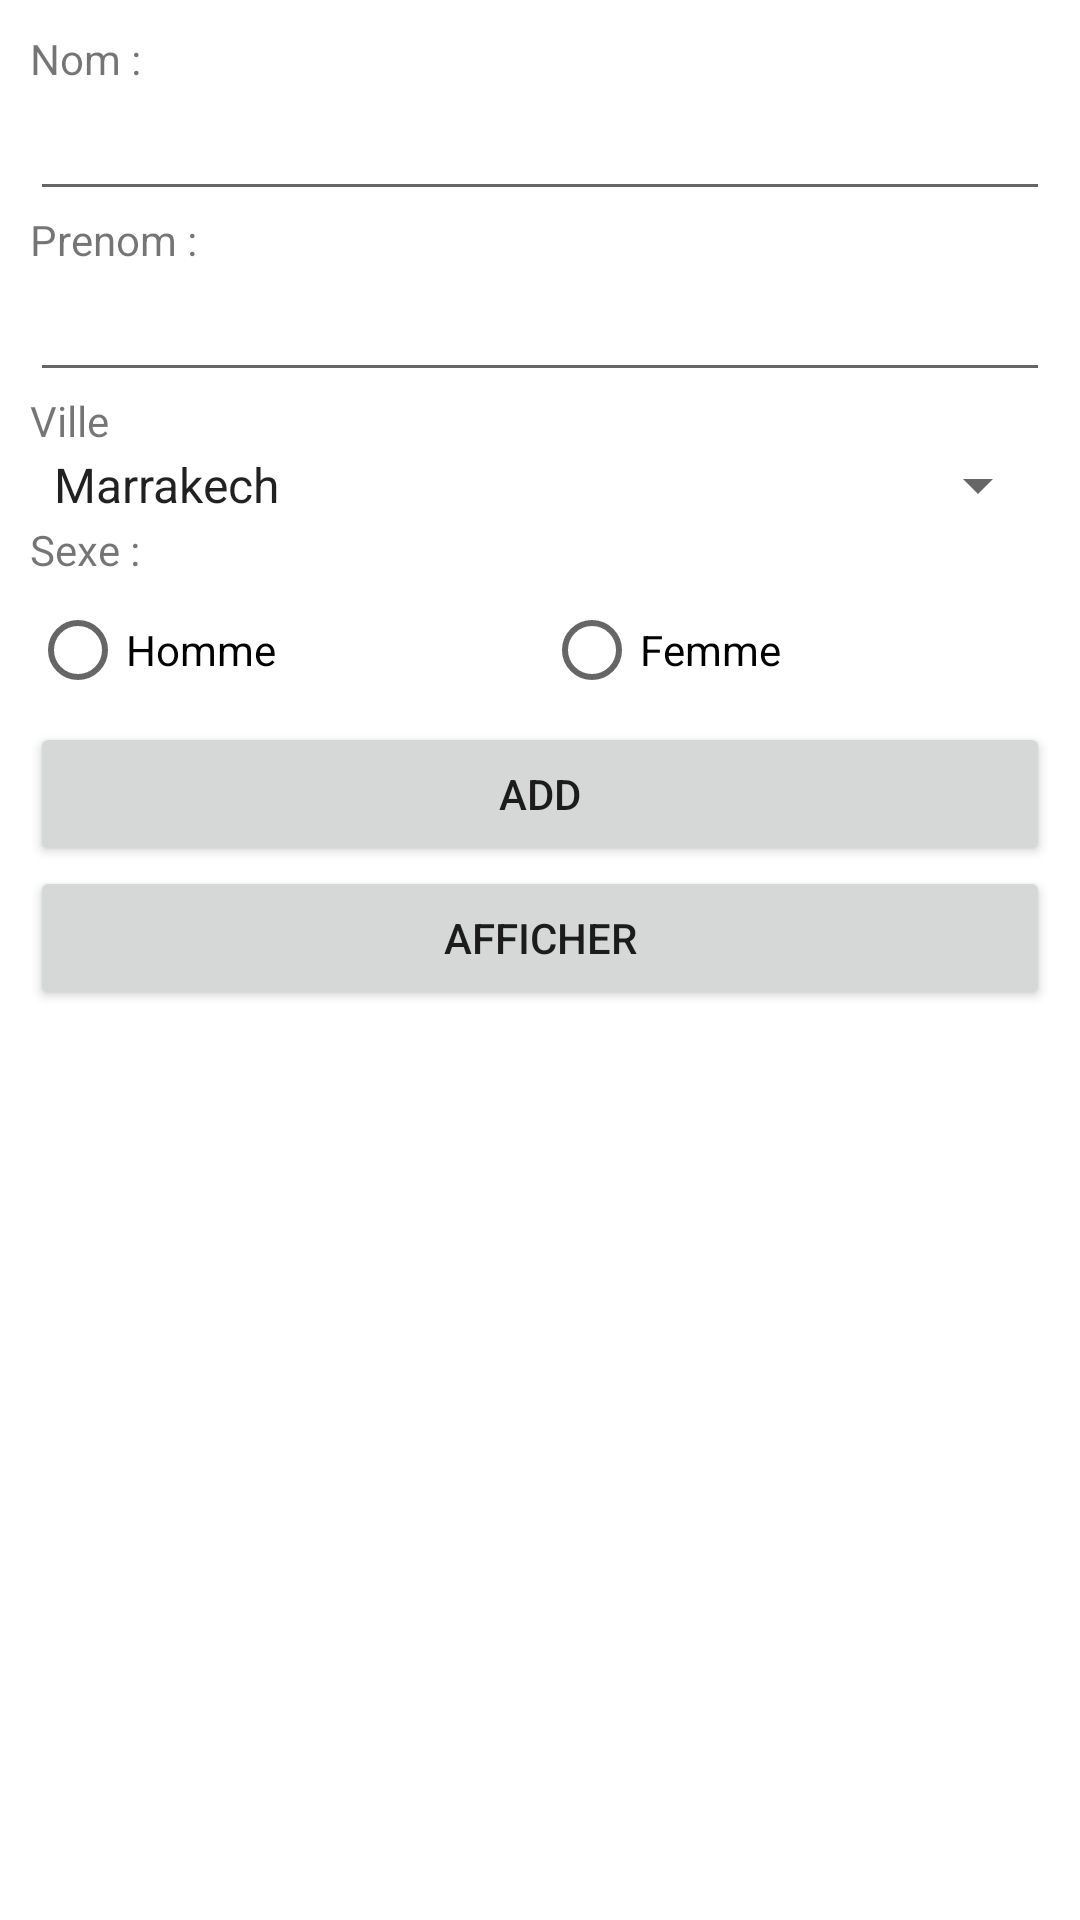

This screen was rendered from an Android layout file. Write that file and the resources it references.
<!-- AndroidManifest.xml: application theme Theme.TpVolley -->
<!-- res/layout/activity_add_etudiant.xml -->
<?xml version="1.0" encoding="utf-8"?>
<LinearLayout xmlns:android="http://schemas.android.com/apk/res/android"
    xmlns:app="http://schemas.android.com/apk/res-auto"
    xmlns:tools="http://schemas.android.com/tools"
    android:layout_width="match_parent"
    android:layout_height="match_parent"
    android:orientation="vertical"
    android:padding="10dp"
    tools:context=".AddEtudiant">

    <TextView
        android:id="@+id/textView"
        style="@style/text"
        android:layout_width="match_parent"
        android:layout_height="wrap_content"
        android:text="Nom : " />

    <EditText
        android:id="@+id/nom"
        style="@style/input"
        android:layout_width="match_parent"
        android:layout_height="wrap_content"
        android:ems="10"
        android:inputType="textPersonName" />

    <TextView
        android:id="@+id/textView2"
        style="@style/text"
        android:layout_width="match_parent"
        android:layout_height="wrap_content"
        android:text="Prenom :" />

    <EditText
        android:id="@+id/prenom"
        style="@style/input"
        android:layout_width="match_parent"
        android:layout_height="wrap_content"
        android:ems="10"
        android:inputType="textPersonName" />

    <TextView
        android:id="@+id/textView3"
        style="@style/text"
        android:layout_width="match_parent"
        android:layout_height="wrap_content"
        android:text="Ville" />

    <Spinner
        android:id="@+id/ville"
        style="@style/input"
        android:layout_width="match_parent"
        android:layout_height="wrap_content"
        android:entries="@array/villes" />

    <TextView
        android:id="@+id/textView4"
        style="@style/text"
        android:layout_width="match_parent"
        android:layout_height="wrap_content"
        android:text="Sexe :" />

    <RadioGroup
        style="@style/text"
        android:layout_width="match_parent"
        android:layout_height="wrap_content"
        android:orientation="horizontal">

        <RadioButton
            android:id="@+id/m"
            android:layout_width="wrap_content"
            android:layout_height="wrap_content"
            android:layout_weight="1"
            android:text="Homme" />

        <RadioButton
            android:id="@+id/f"
            android:layout_width="wrap_content"
            android:layout_height="wrap_content"
            android:layout_weight="1"
            android:text="Femme" />
    </RadioGroup>

    <Button
        android:id="@+id/add"
        android:layout_width="match_parent"
        android:layout_height="wrap_content"
        android:text="Add" />

    <Button
        android:id="@+id/move"
        android:layout_width="match_parent"
        android:layout_height="wrap_content"
        android:text="Afficher" />
</LinearLayout>
<!-- resources referenced by this layout -->
<resources>
  <string-array name="villes">
          <item>Marrakech</item>
          <item>Khenifra</item>
          <item>Agadir</item>
          <item>Casablanca</item>
          <item>El Jadida</item>
          <item>Midelt</item>
      </string-array>
  <style name="Theme.TpVolley" parent="Theme.MaterialComponents.DayNight.DarkActionBar">
          
          <item name="colorPrimary">@color/purple_500</item>
          <item name="colorPrimaryVariant">@color/purple_700</item>
          <item name="colorOnPrimary">@color/white</item>
          
          <item name="colorSecondary">@color/teal_200</item>
          <item name="colorSecondaryVariant">@color/teal_700</item>
          <item name="colorOnSecondary">@color/black</item>
          
          <item name="android:statusBarColor" tools:targetApi="l">?attr/colorPrimaryVariant</item>
          
      </style>
  <!-- not gathered from this repository: default colours our renderer supplied (Android Studio template values) -->
  <color name="purple_500">#FF6200EE</color>
  <color name="purple_700">#FF3700B3</color>
  <color name="teal_200">#FF03DAC5</color>
  <color name="teal_700">#FF018786</color>
  <color name="black">#FF000000</color>
  <color name="white">#FFFFFFFF</color>
</resources>
